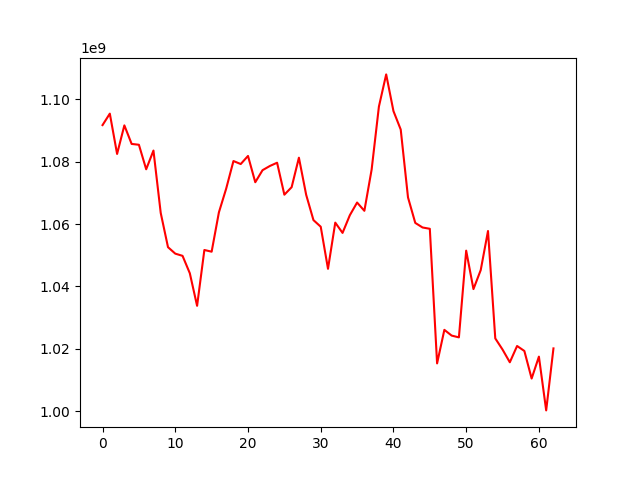

The table this chart was drawn from, first rows:
, 0
0, 1091783322
1, 1095462543
2, 1082520214
3, 1091693210
4, 1085738109
5, 1085470789
6, 1077602049
7, 1083613266
8, 1063580147
9, 1052597350
10, 1050524381
11, 1049816370
12, 1044230699
13, 1033769436
14, 1051696635
15, 1051146869
16, 1063781237
17, 1071388507
18, 1080248708
19, 1079281666
20, 1081881313
21, 1073443525
22, 1077312658
23, 1078649673
24, 1079706957
25, 1069441871
26, 1071852134
27, 1081319051
28, 1069393011
29, 1061289118
30, 1059162011
31, 1045656875
32, 1060479130
33, 1057176969
34, 1062845337
35, 1066923306
36, 1064273424
37, 1077510893
38, 1097726150
39, 1108054602
40, 1096280631
41, 1090353282
42, 1068572919
43, 1060387316
44, 1058920098
45, 1058499955
46, 1015295640
47, 1026063646
48, 1024221878
49, 1023648417
50, 1051481494
51, 1039146600
52, 1045249298
53, 1057786117
54, 1023321391
55, 1019739638
56, 1015652480
57, 1020884555
58, 1019283606
59, 1010434825
... 3 more rows
